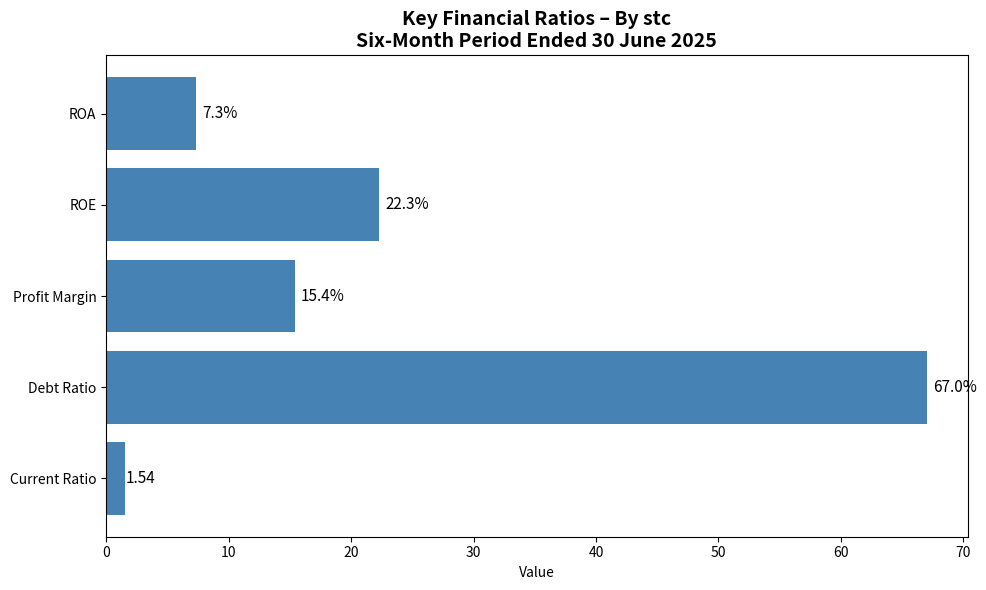

Here is the Python script that generated this plot: (Note: this script raises an exception after producing the figure.)
import pandas as pd
import matplotlib.pyplot as plt

# Data for Solutions by stc (Six-Month Period Ended 30 June 2025)
data = {
    "Metric": ["Current Ratio", "Debt Ratio", "Profit Margin", "ROE", "ROA"],
    "Value": [1.54, 0.67, 0.154, 0.223, 0.073]  # corrected values
}

df = pd.DataFrame(data)

# Metrics that should be shown as percentages
percent_metrics = ["Debt Ratio", "Profit Margin", "ROE", "ROA"]
df["DisplayValue"] = df.apply(
    lambda x: x["Value"]*100 if x["Metric"] in percent_metrics else x["Value"], axis=1
)

# Plot
fig, ax = plt.subplots(figsize=(10,6))
bars = ax.barh(df["Metric"], df["DisplayValue"], color="steelblue")

# Annotate values
for bar, val, metric in zip(bars, df["DisplayValue"], df["Metric"]):
    if metric in percent_metrics:
        ax.text(bar.get_width()+0.5, bar.get_y()+bar.get_height()/2,
                f"{val:.1f}%", va="center", fontsize=11)
    else:
        ax.text(bar.get_width()+0.05, bar.get_y()+bar.get_height()/2,
                f"{val:.2f}", va="center", fontsize=11)

# Title
ax.set_title("Key Financial Ratios – By stc\nSix-Month Period Ended 30 June 2025",
             fontsize=14, weight="bold")
ax.set_xlabel("Value")
plt.tight_layout()

# Save as PNG
plt.savefig("C:/Users/<user>/Desktop/financial_kpis.png", dpi=300, bbox_inches="tight")
plt.show()
